Dataset: nonfixed_data (GitHub, k6zma/CavitationBubbles). Classes: 0_water, 12.5_ alcohol, 12.5_alcohol, 25_ alcohol, 25_alcohol, 50_ alcohol, 50_alcohol, 5_ alcohol, 5_alcohol, 75_ alcohol, 75_alcohol, 96_ alcohol, 96_alcohol, Water.

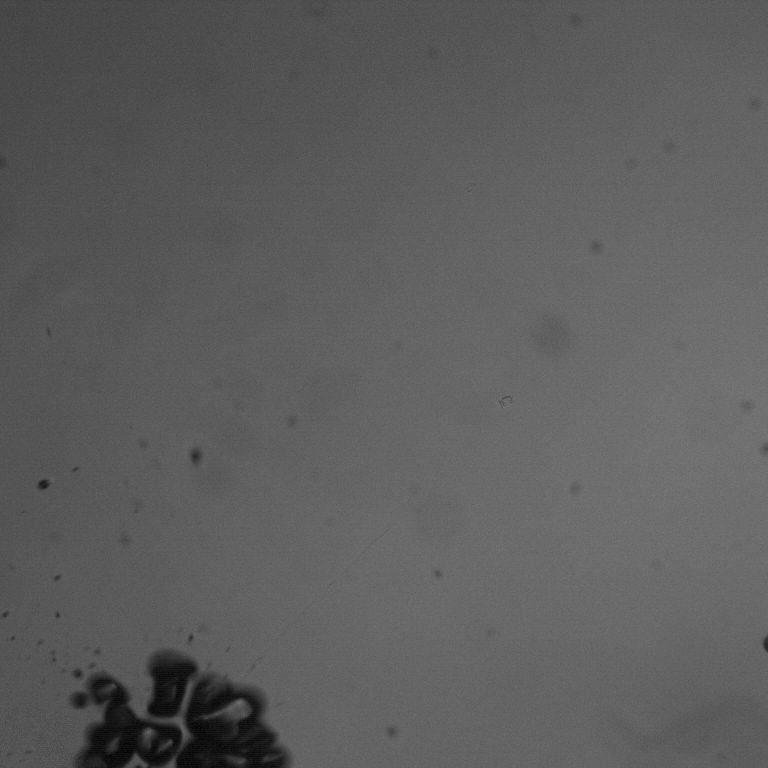
Label: 96_alcohol

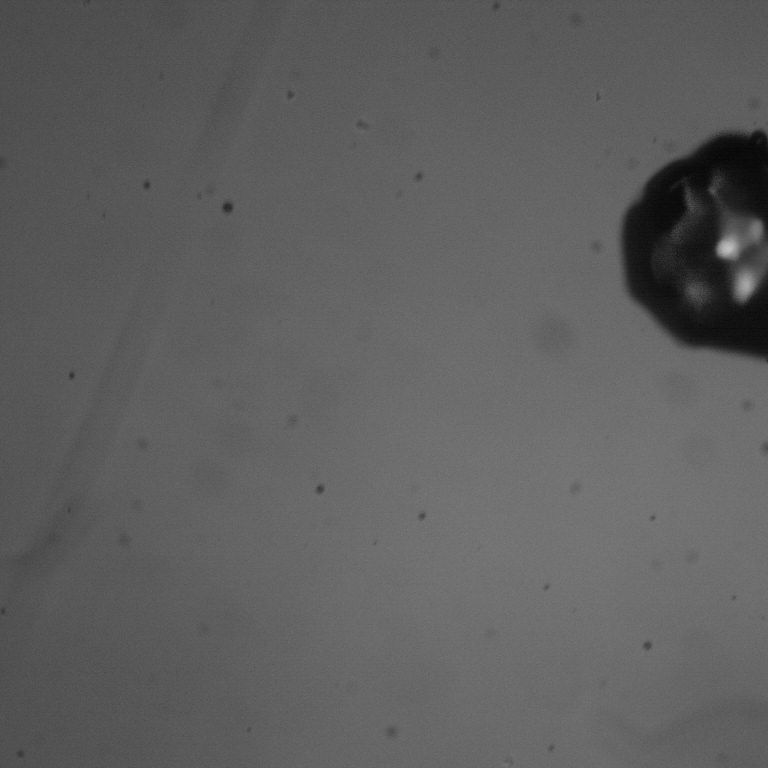
Label: 75_ alcohol

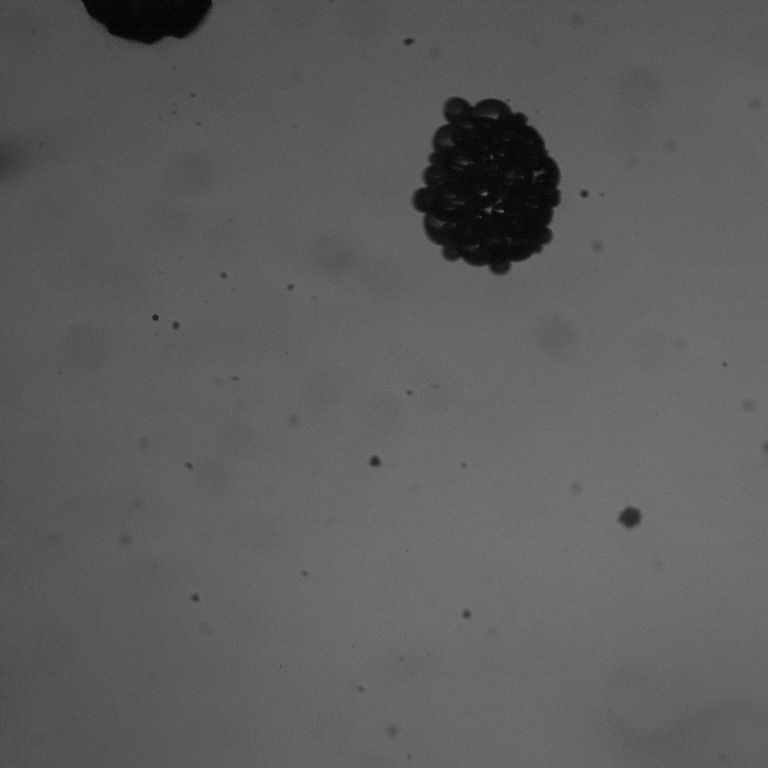
Label: 5_alcohol

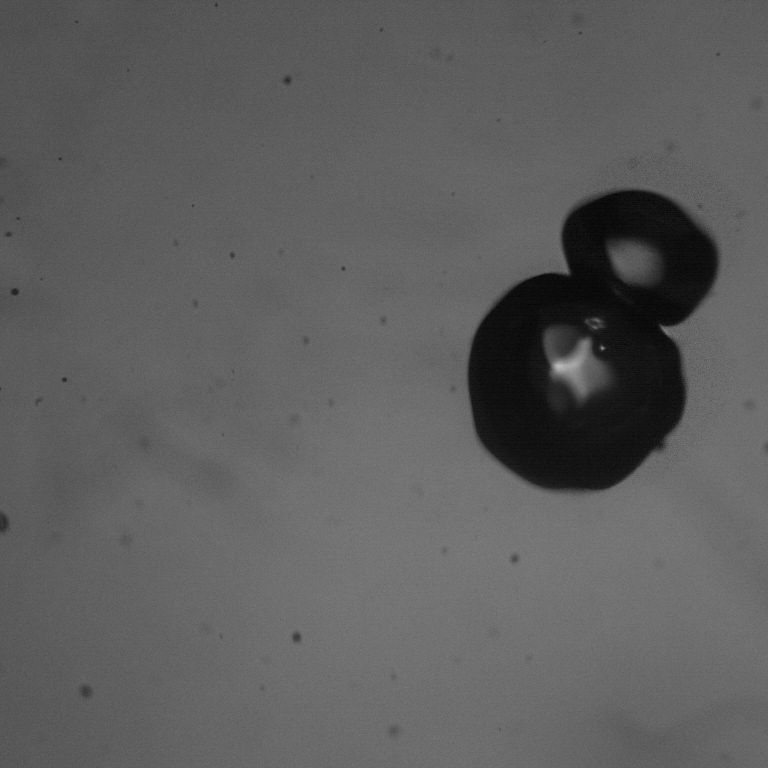
Label: 50_ alcohol

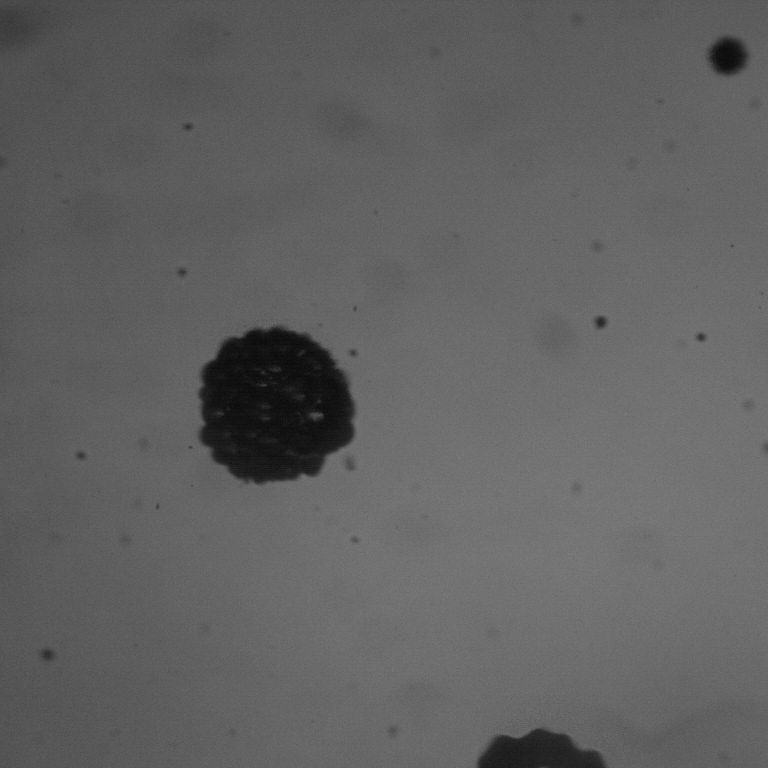
Label: 5_ alcohol

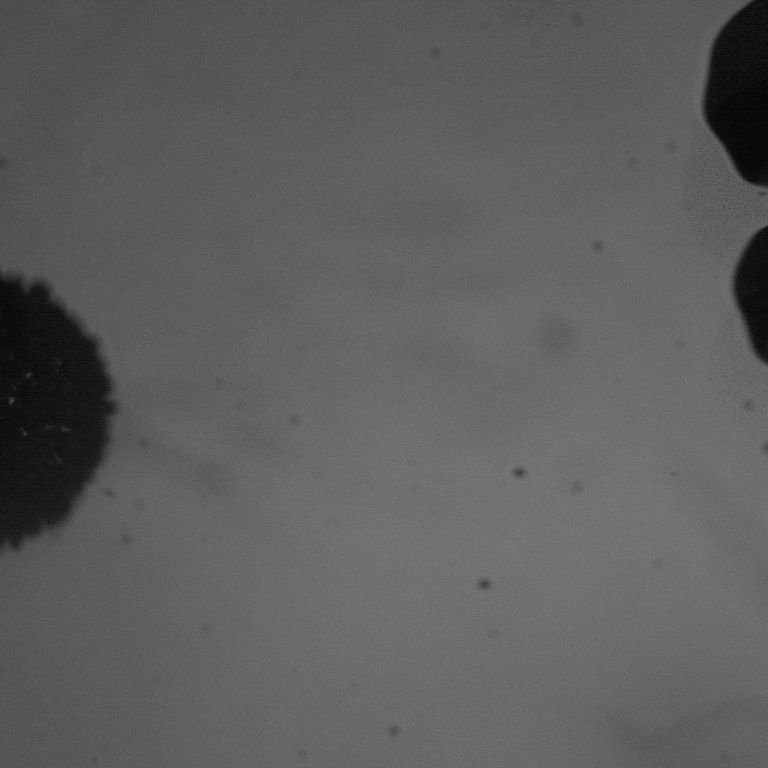
Label: 50_alcohol
